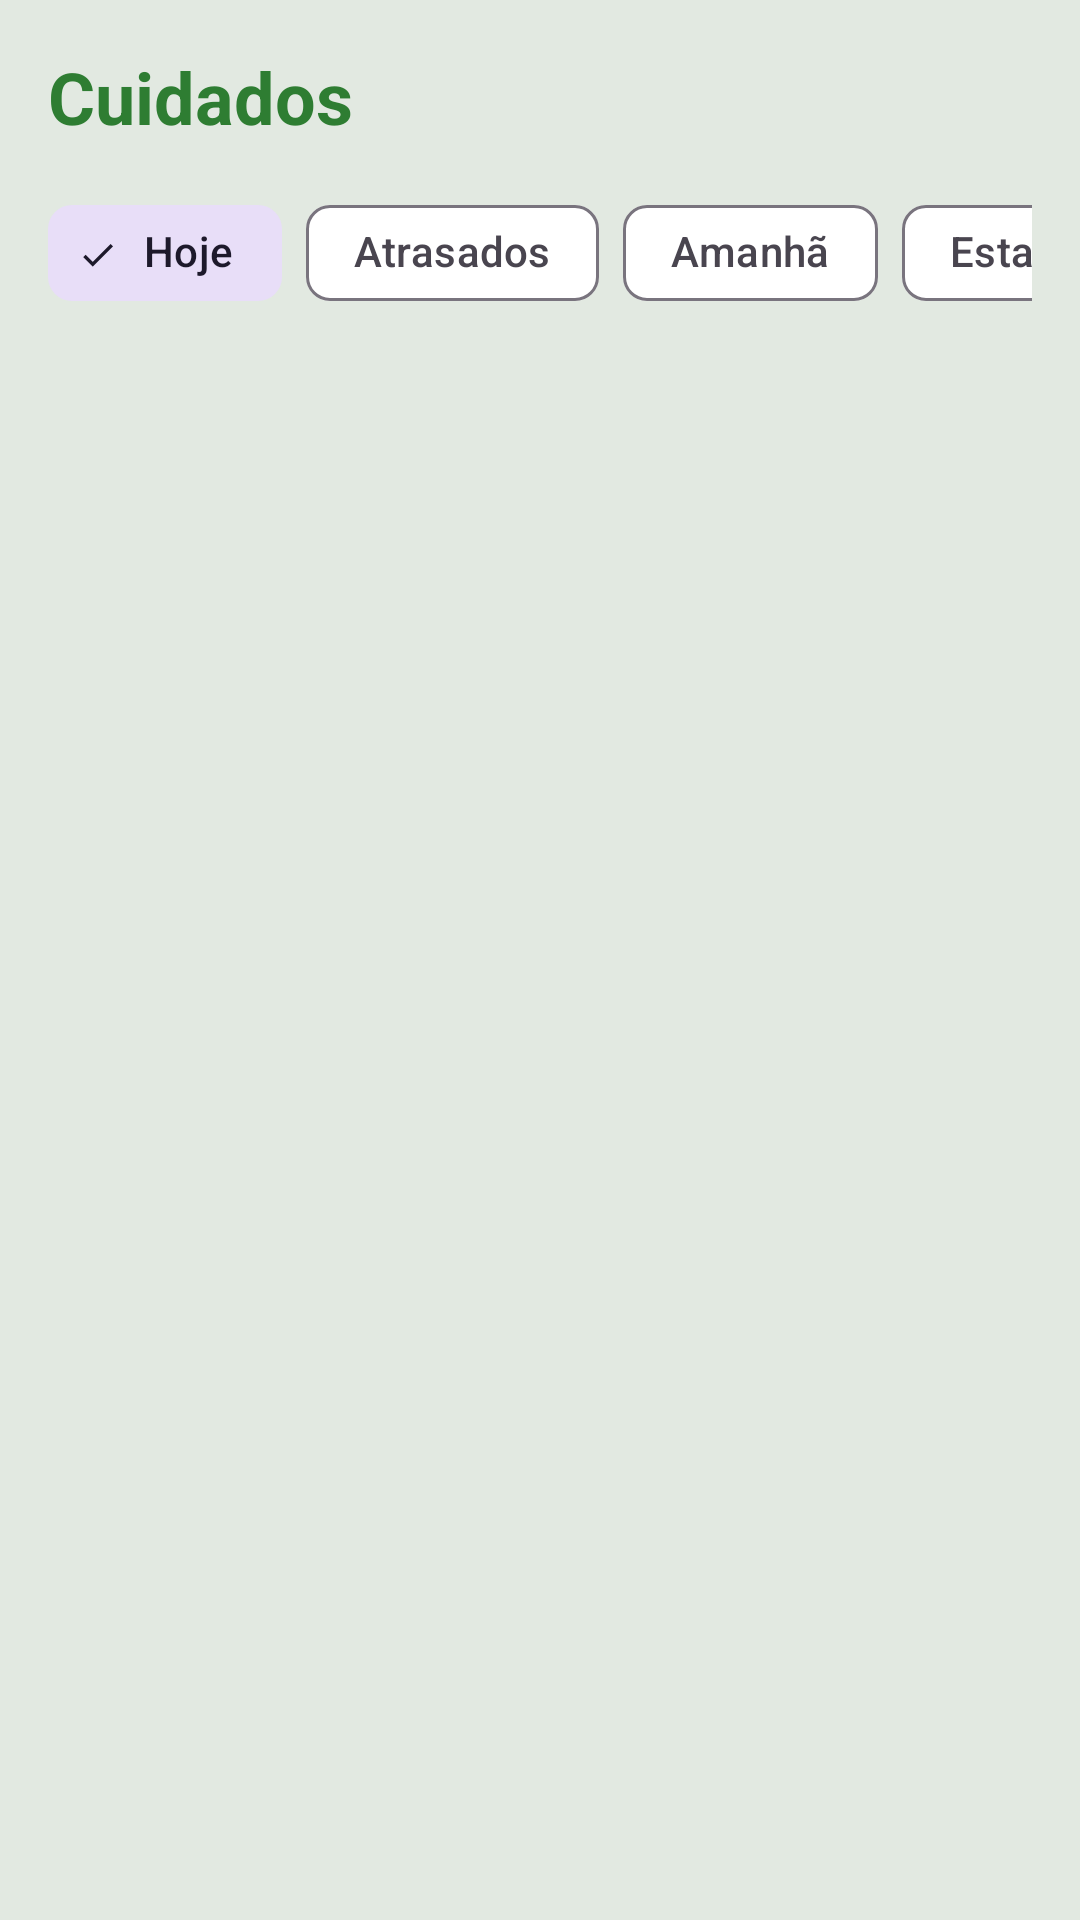

This screen was rendered from an Android layout file. Write that file and the resources it references.
<!-- AndroidManifest.xml: application theme Theme.PlantGreenCare -->
<!-- res/layout/fragment_care.xml -->
<?xml version="1.0" encoding="utf-8"?>
<LinearLayout
    xmlns:android="http://schemas.android.com/apk/res/android"
    xmlns:app="http://schemas.android.com/apk/res-auto"
    xmlns:tools="http://schemas.android.com/tools"
    android:layout_width="match_parent"
    android:layout_height="match_parent"
    android:orientation="vertical"
    android:padding="16dp"
    android:background="@color/background">

    <TextView
        android:layout_width="wrap_content"
        android:layout_height="wrap_content"
        android:text="@string/care_title"
        android:textSize="24sp"
        android:textStyle="bold"
        android:textColor="@color/primary_green" />

    
    <HorizontalScrollView
        android:layout_width="match_parent"
        android:layout_height="wrap_content"
        android:layout_marginTop="12dp"
        android:scrollbars="none">

        <com.google.android.material.chip.ChipGroup
            android:id="@+id/chip_group_care_filters"
            android:layout_width="wrap_content"
            android:layout_height="wrap_content"
            app:singleSelection="true"
            app:selectionRequired="true">

            <com.google.android.material.chip.Chip
                android:id="@+id/chip_care_today"
                style="@style/Widget.Material3.Chip.Filter"
                android:layout_width="wrap_content"
                android:layout_height="wrap_content"
                android:checked="true"
                android:text="@string/care_filter_today" />

            <com.google.android.material.chip.Chip
                android:id="@+id/chip_care_overdue"
                style="@style/Widget.Material3.Chip.Filter"
                android:layout_width="wrap_content"
                android:layout_height="wrap_content"
                android:text="@string/care_filter_overdue" />

            <com.google.android.material.chip.Chip
                android:id="@+id/chip_care_tomorrow"
                style="@style/Widget.Material3.Chip.Filter"
                android:layout_width="wrap_content"
                android:layout_height="wrap_content"
                android:text="@string/care_filter_tomorrow" />

            <com.google.android.material.chip.Chip
                android:id="@+id/chip_care_week"
                style="@style/Widget.Material3.Chip.Filter"
                android:layout_width="wrap_content"
                android:layout_height="wrap_content"
                android:text="@string/care_filter_week" />

            <com.google.android.material.chip.Chip
                android:id="@+id/chip_care_all"
                style="@style/Widget.Material3.Chip.Filter"
                android:layout_width="wrap_content"
                android:layout_height="wrap_content"
                android:text="@string/care_filter_all" />

        </com.google.android.material.chip.ChipGroup>
    </HorizontalScrollView>

    
    <LinearLayout
        android:id="@+id/layout_empty_care"
        android:layout_width="match_parent"
        android:layout_height="0dp"
        android:layout_weight="1"
        android:gravity="center"
        android:orientation="vertical"
        android:padding="24dp"
        android:visibility="gone">

        <ImageView
            android:layout_width="72dp"
            android:layout_height="72dp"
            android:src="@drawable/ic_water_drop"
            android:background="@drawable/bg_plant_placeholder"
            android:padding="14dp"
            android:contentDescription="@string/care_title" />

        <TextView
            android:id="@+id/tv_empty_care_msg"
            android:layout_width="wrap_content"
            android:layout_height="wrap_content"
            android:layout_marginTop="16dp"
            android:text="@string/care_empty_list"
            android:textSize="15sp"
            android:textColor="@color/text_secondary"
            android:gravity="center" />
    </LinearLayout>

    
    <androidx.recyclerview.widget.RecyclerView
        android:id="@+id/rv_care_tasks"
        android:layout_width="match_parent"
        android:layout_height="0dp"
        android:layout_weight="1"
        android:layout_marginTop="8dp"
        android:clipToPadding="false"
        android:paddingBottom="80dp"
        tools:listitem="@layout/item_care_today" />

</LinearLayout>
<!-- res/layout/item_care_today.xml (included above) -->
<?xml version="1.0" encoding="utf-8"?>
<com.google.android.material.card.MaterialCardView
    xmlns:android="http://schemas.android.com/apk/res/android"
    xmlns:app="http://schemas.android.com/apk/res-auto"
    android:layout_width="match_parent"
    android:layout_height="wrap_content"
    android:layout_marginVertical="6dp"
    app:cardCornerRadius="14dp"
    app:cardElevation="2dp"
    app:strokeWidth="1.5dp"
    app:strokeColor="@color/card_border"
    app:cardBackgroundColor="@color/surface">

    <LinearLayout
        android:layout_width="match_parent"
        android:layout_height="wrap_content"
        android:orientation="horizontal"
        android:gravity="center_vertical"
        android:padding="14dp">

        <ImageView
            android:id="@+id/iv_care_icon"
            android:layout_width="44dp"
            android:layout_height="44dp"
            android:background="@drawable/bg_plant_placeholder"
            android:src="@drawable/ic_water_drop"
            android:padding="10dp"
            android:contentDescription="@string/watering_label" />

        <LinearLayout
            android:layout_width="0dp"
            android:layout_height="wrap_content"
            android:layout_weight="1"
            android:layout_marginStart="12dp"
            android:orientation="vertical">

            <TextView
                android:id="@+id/tv_care_plant_name"
                android:layout_width="wrap_content"
                android:layout_height="wrap_content"
                android:text="Jiboia"
                android:textSize="15sp"
                android:textStyle="bold"
                android:textColor="@color/text_primary" />

            <TextView
                android:id="@+id/tv_care_status_desc"
                android:layout_width="wrap_content"
                android:layout_height="wrap_content"
                android:layout_marginTop="2dp"
                android:text="Rega necessária hoje"
                android:textSize="13sp"
                android:textColor="@color/text_secondary" />
        </LinearLayout>

        <com.google.android.material.button.MaterialButton
            android:id="@+id/btn_complete_care"
            style="@style/Widget.Material3.Button.TonalButton"
            android:layout_width="wrap_content"
            android:layout_height="wrap_content"
            android:minHeight="48dp"
            android:text="@string/action_register_care"
            android:textSize="12sp"
            app:icon="@drawable/ic_check"
            app:iconTint="@color/primary_green"
            android:textColor="@color/primary_green" />

    </LinearLayout>
</com.google.android.material.card.MaterialCardView>
<!-- resources referenced by this layout -->
<resources>
  <color name="background">#E2E9E1</color>
  <color name="card_border">#B8CCBA</color>
  <color name="primary_green">#2E7D32</color>
  <color name="surface">#FFFFFF</color>
  <color name="text_primary">#0E1A10</color>
  <color name="text_secondary">#354837</color>
  <!-- drawable bg_plant_placeholder (drawable) -->
  <?xml version="1.0" encoding="utf-8"?>
  <shape xmlns:android="http://schemas.android.com/apk/res/android"
      android:shape="rectangle">
      <solid android:color="@color/primary_green_ultra_light" />
      <corners android:radius="12dp" />
      <stroke android:width="1dp" android:color="@color/primary_green_light" />
  </shape>
  <!-- drawable ic_check (drawable) -->
  <vector xmlns:android="http://schemas.android.com/apk/res/android"
      android:width="24dp"
      android:height="24dp"
      android:viewportWidth="24"
      android:viewportHeight="24">
      <path
          android:fillColor="@color/primary_green"
          android:pathData="M9,16.17L4.83,12l-1.42,1.41L9,19 21,7l-1.41,-1.41z" />
  </vector>
  <!-- drawable ic_water_drop (drawable) -->
  <vector xmlns:android="http://schemas.android.com/apk/res/android"
      android:width="24dp"
      android:height="24dp"
      android:viewportWidth="24"
      android:viewportHeight="24">
      <path
          android:fillColor="@color/primary_green"
          android:pathData="M12,2.69l5.66,5.66a8,8 0 1,1 -11.31,0z" />
  </vector>
  <string name="action_register_care">Registrar cuidado</string>
  <string name="care_empty_list">Nenhum cuidado encontrado para este período.</string>
  <string name="care_filter_all">Todos</string>
  <string name="care_filter_overdue">Atrasados</string>
  <string name="care_filter_today">Hoje</string>
  <string name="care_filter_tomorrow">Amanhã</string>
  <string name="care_filter_week">Esta semana</string>
  <string name="care_title">Cuidados</string>
  <string name="watering_label">Rega</string>
  <color name="primary_green_ultra_light">#D6EBD8</color>
  <color name="primary_green_light">#4CAF50</color>
  <color name="primary_green_dark">#1B5E20</color>
  <color name="text_on_primary">#FFFFFF</color>
  <color name="secondary_green">#2E6930</color>
  <color name="background_subtle">#DAE4D9</color>
  <style name="Widget.PlantGreenCare.TextInputEditText" parent="Widget.MaterialComponents.TextInputEditText.OutlinedBox">
          <item name="android:background">@null</item>
          <item name="android:textColor">@color/input_text</item>
          <item name="android:textColorHint">@color/text_hint</item>
          <item name="android:textCursorDrawable">@drawable/cursor_green</item>
          <item name="android:textSize">16sp</item>
          <item name="android:textColorHighlight">#A5D6A7</item>
          <item name="android:paddingStart">14dp</item>
          <item name="android:paddingEnd">14dp</item>
          <item name="android:paddingTop">14dp</item>
          <item name="android:paddingBottom">14dp</item>
      </style>
  <color name="white">#FFFFFF</color>
  <color name="text_hint">#49614C</color>
  <style name="TextAppearance.PlantGreenCare.InputHint" parent="TextAppearance.Material3.BodySmall">
          <item name="android:textColor">@color/primary_green_dark</item>
          <item name="android:textStyle">bold</item>
      </style>
  <color name="input_text">#111827</color>
  <!-- drawable cursor_green (drawable) -->
  <?xml version="1.0" encoding="utf-8"?>
  <shape xmlns:android="http://schemas.android.com/apk/res/android"
      android:shape="rectangle">
      <size android:width="2.5dp" />
      <solid android:color="@color/input_cursor" />
  </shape>
  <color name="input_cursor">#1B5E20</color>
</resources>
